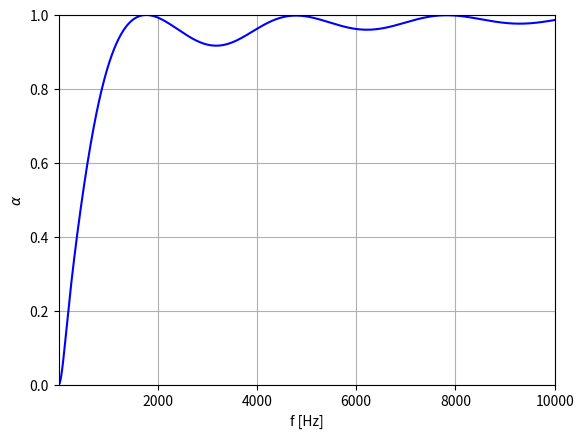

Write Python code to recreate this figure.
## Sound absorption by porous materials (Jphnson-Champoux-Allard model)
# [redacted]
## July 24, 2021


import numpy as np
import matplotlib.pyplot as plt

# Definition of the frequency range

freq_min = 1 # Lower cutoff frequency of the duct [Hz]
freq_max = 10000 # Higher cutoff frequency of the duct [Hz]
freq = np.linspace(freq_min,freq_max,num=(freq_max-freq_min)+1) # Frequency [Hz]
w = 2*np.pi*freq # Angular frequency [rad^-1]

T = 293.15 # Temperature [K]
p = 101325 # Absolute pressure [atm]


# Fluid Properties

rho0 = 1.21 # Density [kg/m^3]
c0 = 343.2 # Speed of sound [m/s]
Z0 = rho0*c0 # Acoustic impedance of air
Cp = 1000 # Heat capacity at constant pressure [J/(kg·K)]
gamma = 1.401 # Ratio of specific heats [1]
kappa = 0.0257 # Thermal conductivity [W/(m·K)]
mu = 1.67581e-5 # Dynamic viscosity [Pa·s]


# Porous Matrix Properties

phi = 0.99 # Porosity [1]
Rf = 14000 # Flow resistivity [Pa·s/m^2]
Lv = 100e-6 # Viscous characteristic length [m]
Lth = 300e-6 # Thermal characteristic length [m]
tau = 1.02 # Tortuosity factor [1]
d = 0.051 # Length of the sample [m] 

Pr = (mu*Cp)/kappa # Prandtl number
rho_eff = ((tau*rho0)/phi)*(1+((Rf*phi)/(1j*w*rho0*tau))*np.sqrt(1+((4*1j*w*tau**2*mu*rho0)/(Rf**2*Lv**2*phi**2)))) # Effective density [kg/m^3]
k_eff = ((gamma*p)/phi)*(gamma-(gamma-1)*(1+((8*mu)/(1j*w*Lth**2*Pr*rho0))*np.sqrt(1+((1j*w*Lth**2*Pr*rho0)/(16*mu))))**(-1))**(-1) # Effective bulk modulus
c_eff = np.sqrt(k_eff/rho_eff) # Effective speed of sound [m/s]

k = w/c_eff

Zi = -1j*rho_eff*c_eff/np.tan(k*d)
R = (Zi-Z0)/(Zi+Z0)
alpha = 1-abs(R)**2


# Plots

plt.plot(freq,alpha,'b')
plt.axis([freq_min, freq_max, 0, 1])
plt.grid()
plt.xlabel("f [Hz]")
plt.ylabel(r"$\alpha$")